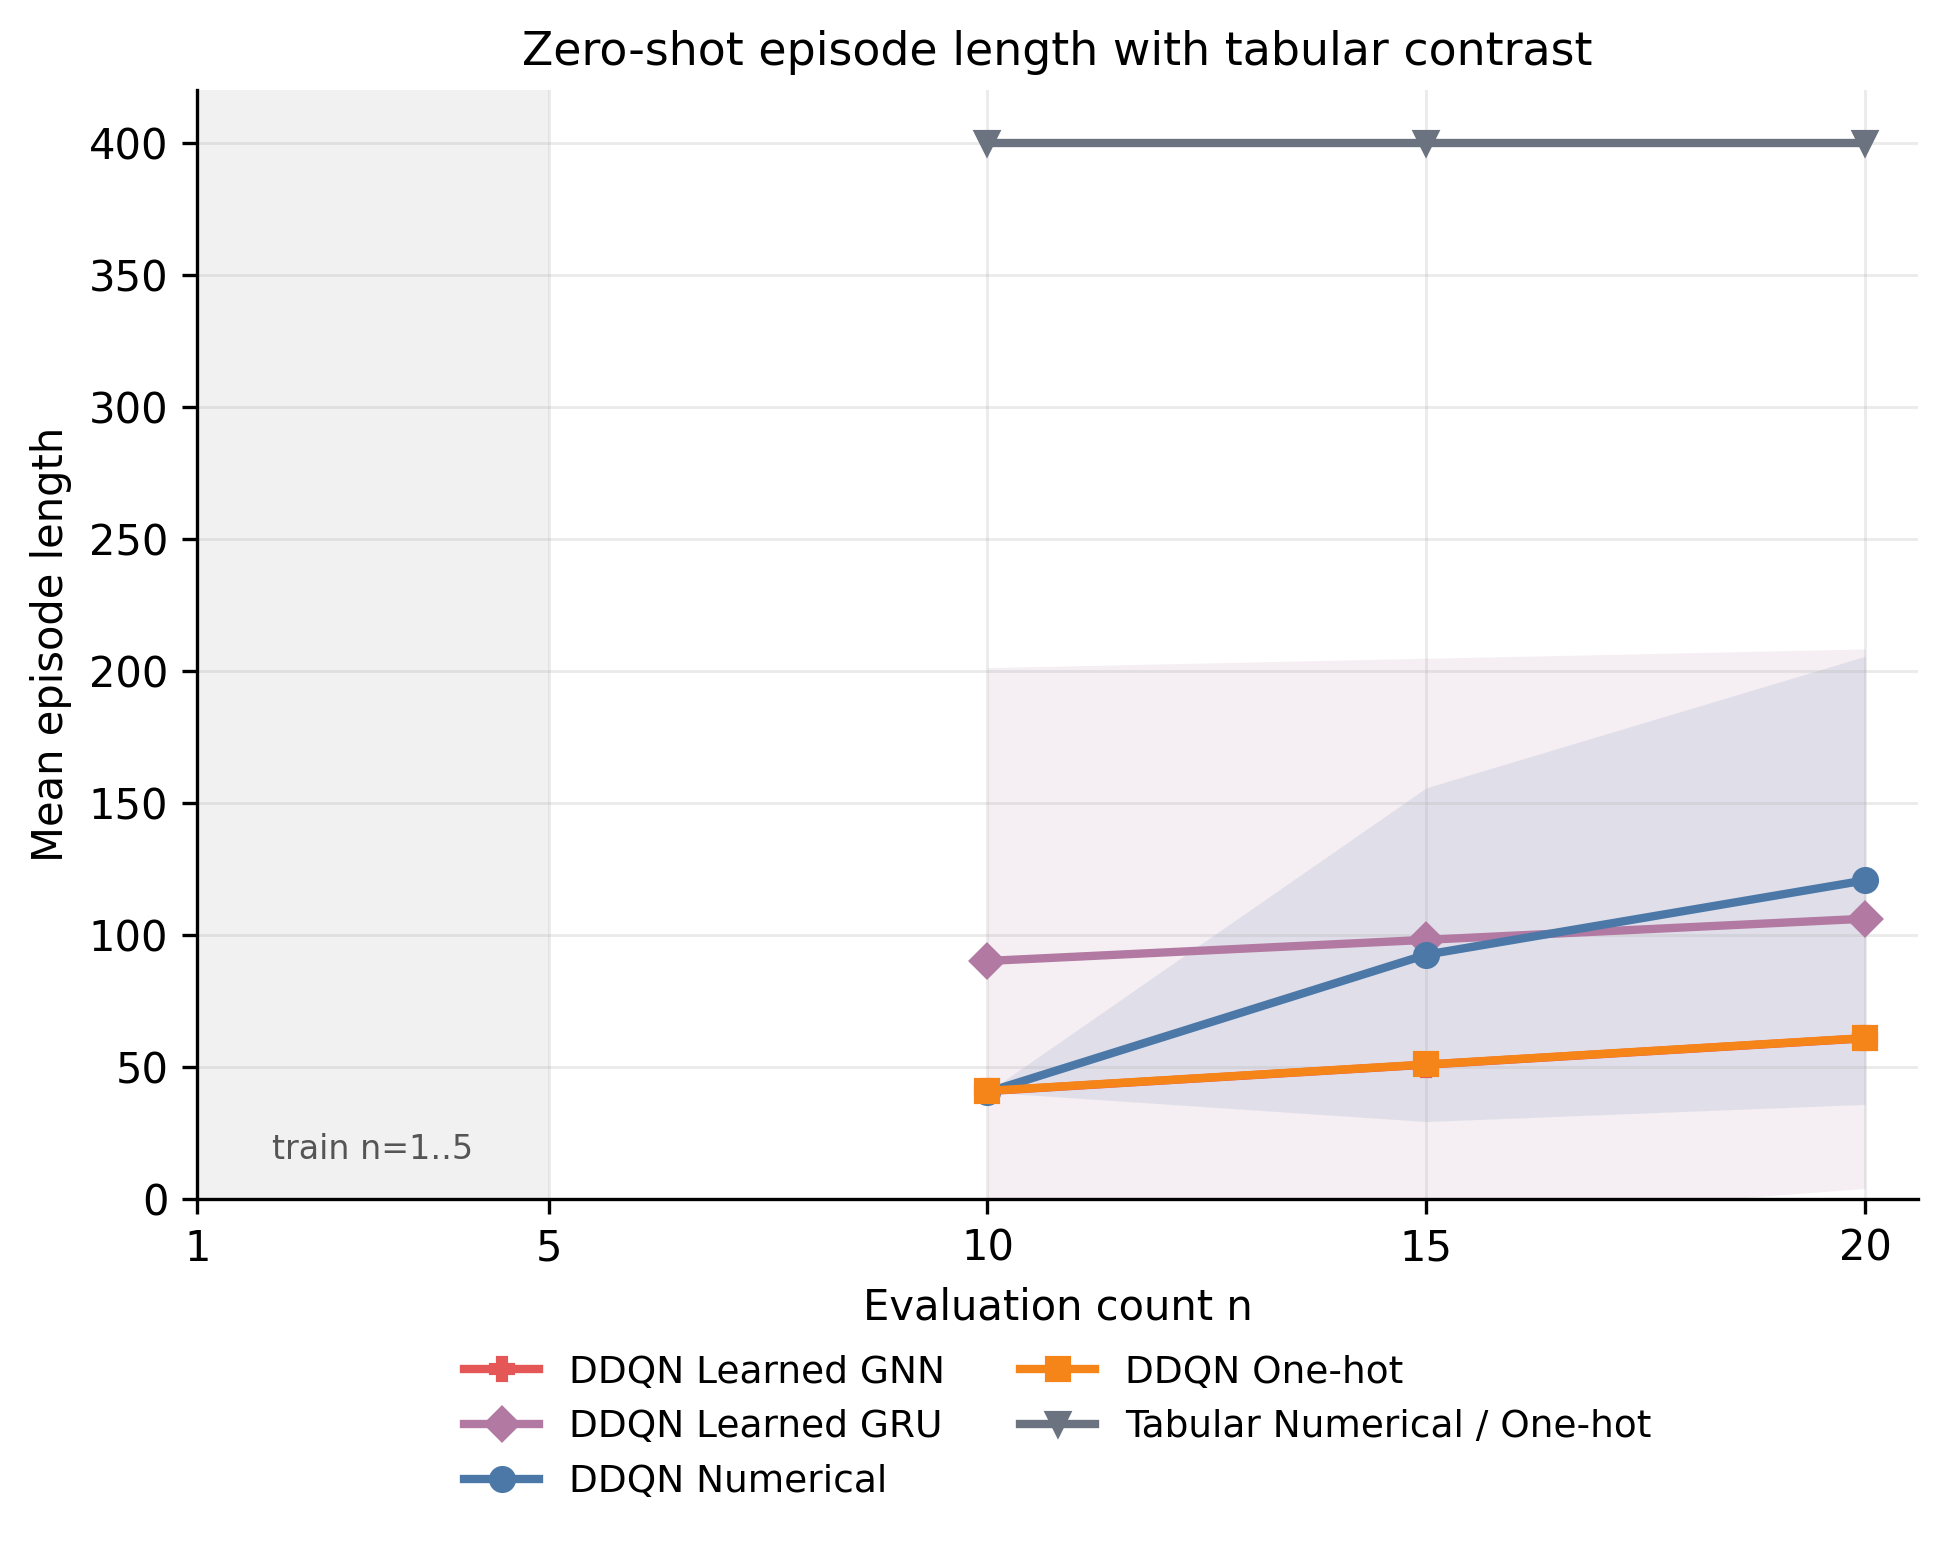

The file beside this chart, header and first rows:
algorithm, encoding, eval_n, mean, std, count
ddqn, learned_graph, 10, 40.8, 0.4, 5
ddqn, learned_graph, 15, 50.8, 0.4, 5
ddqn, learned_graph, 20, 60.8, 0.4, 5
ddqn, learned_gru, 10, 90.09, 111.1, 5
ddqn, learned_gru, 15, 98.09, 106.6, 5
ddqn, learned_gru, 20, 106.1, 102.2, 5
ddqn, numerical, 10, 40.4, 0.0, 5
ddqn, numerical, 15, 92.48, 63.22, 5
ddqn, numerical, 20, 120.6, 84.87, 5
ddqn, one_hot, 10, 40.88, 0.4382, 5
ddqn, one_hot, 15, 50.88, 0.4382, 5
ddqn, one_hot, 20, 60.88, 0.4382, 5
tabular, numerical, 10, 400.0, 0.0, 5
tabular, numerical, 15, 400.0, 0.0, 5
tabular, numerical, 20, 400.0, 0.0, 5
tabular, one_hot, 10, 400.0, 0.0, 5
tabular, one_hot, 15, 400.0, 0.0, 5
tabular, one_hot, 20, 400.0, 0.0, 5
